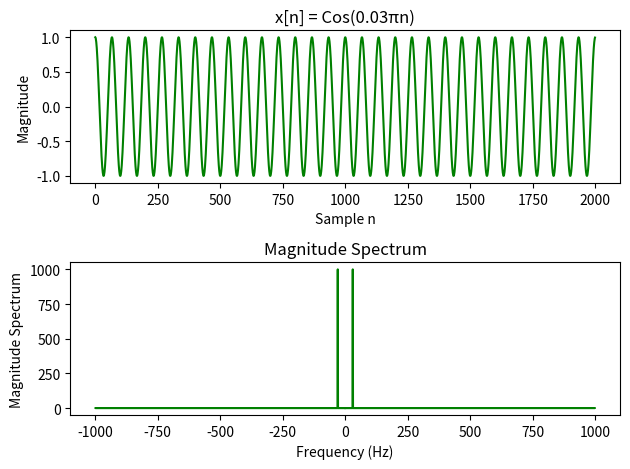

Recreate this plot in Python.
import numpy as np
import matplotlib.pyplot as plt

N = 2000
n = np.arange(N)
x = np.cos(0.03 * np.pi * n)

D = np.fft.fft(x)
f = np.fft.fftfreq(N, 1 / N)

plt.subplot(2, 1, 1)
plt.xlabel("Sample n")
plt.ylabel("Magnitude")
plt.title("x[n] = Cos(0.03πn)")
plt.plot(x, "g")

plt.subplot(2, 1, 2)
plt.plot(f, np.abs(D), "g")
plt.xlabel("Frequency (Hz)")
plt.ylabel("Magnitude Spectrum")
plt.title("Magnitude Spectrum")

plt.tight_layout()
plt.show()
